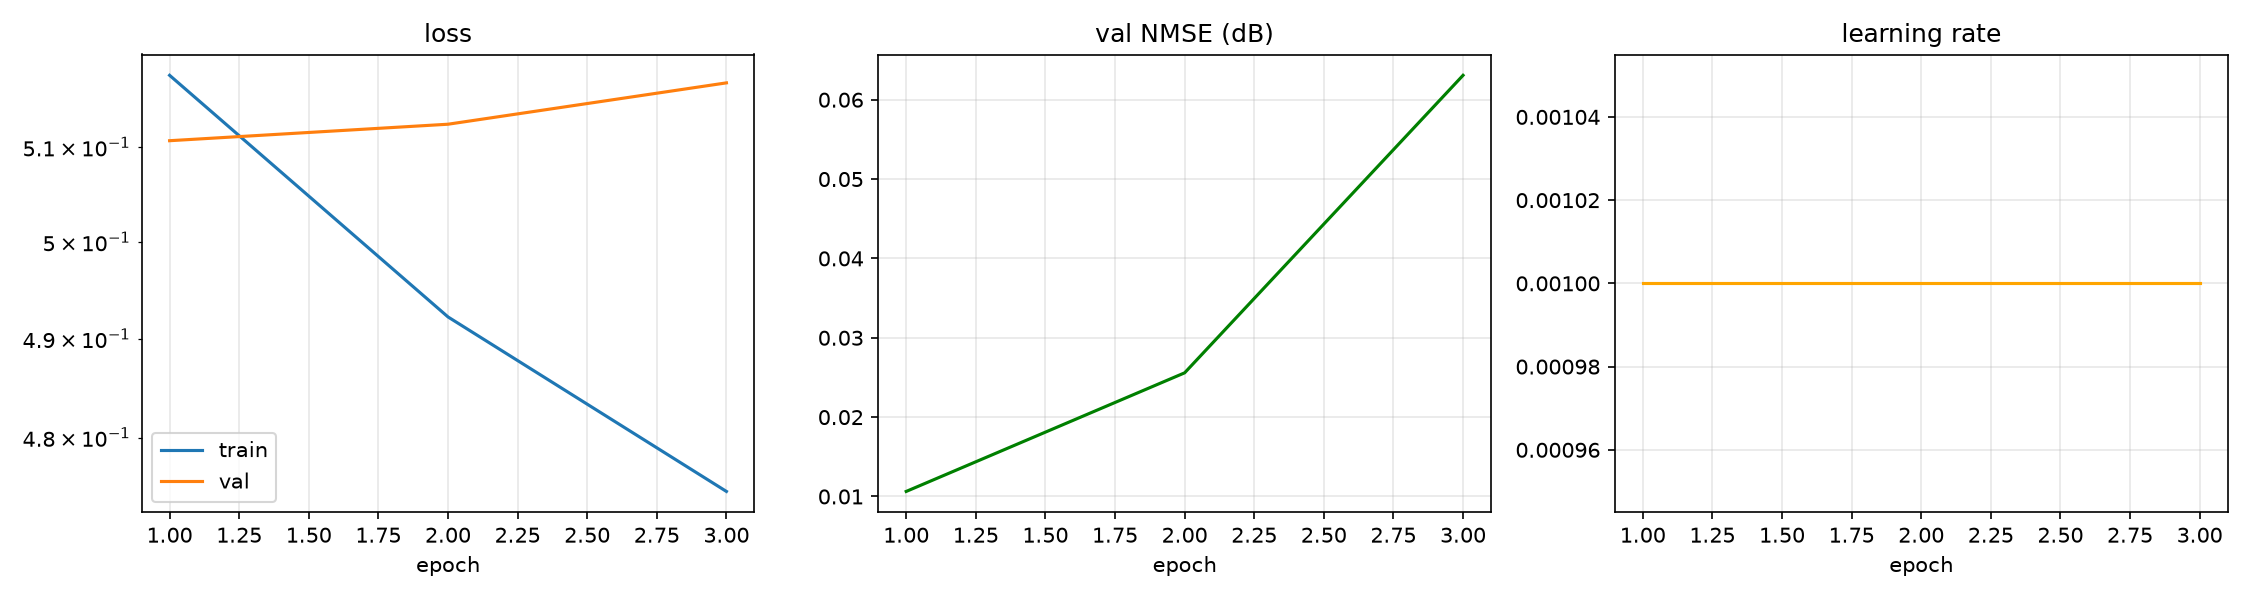

The file beside this chart, header and first rows:
epoch, time, train_loss, val_loss, val_nmse_db, lr
1, 0.32, 0.5177, 0.5107, 0.011, 1.000e-03
2, 0.56, 0.4922, 0.5124, 0.026, 1.000e-03
3, 0.81, 0.4746, 0.5169, 0.063, 1.000e-03
